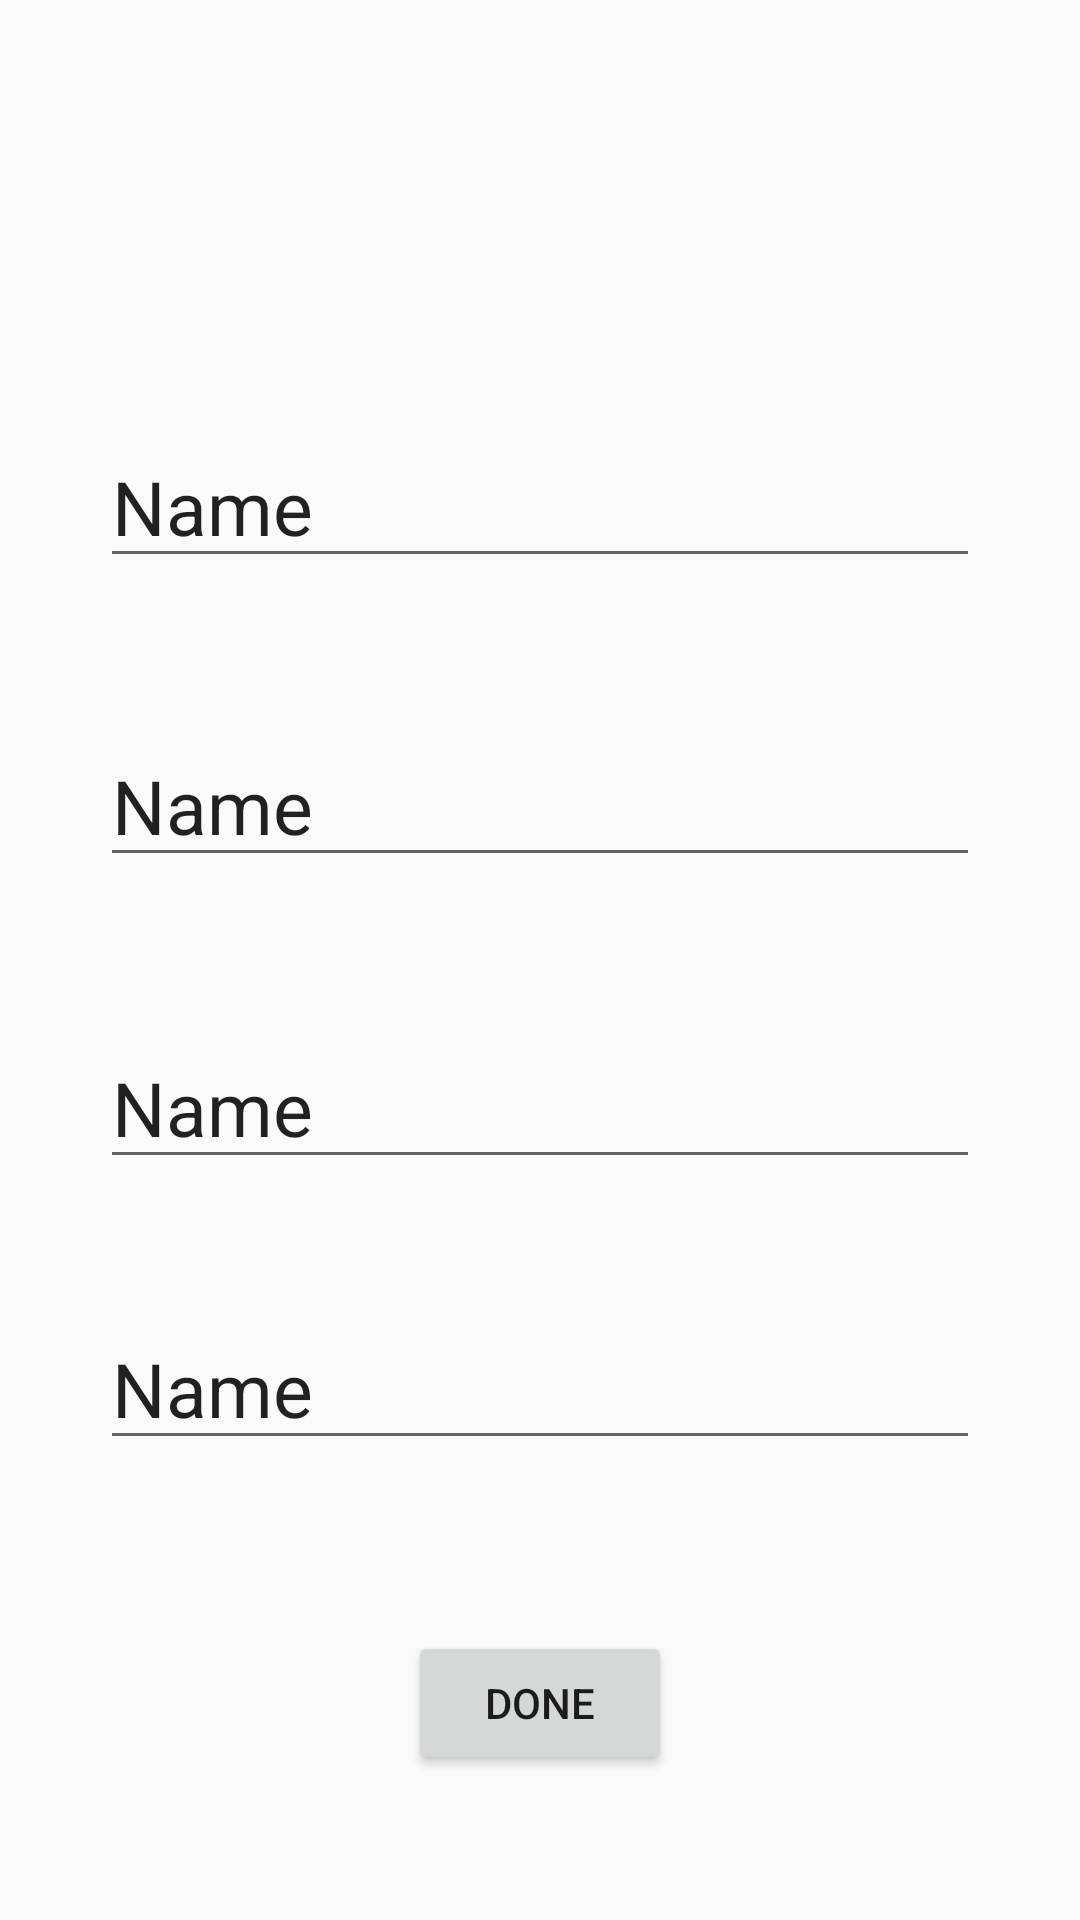

Layout XML and referenced resources for this Android screen:
<!-- AndroidManifest.xml: application theme Theme.SDN -->
<!-- res/layout/fragment_add.xml -->
<?xml version="1.0" encoding="utf-8"?>
<FrameLayout xmlns:android="http://schemas.android.com/apk/res/android"
    xmlns:app="http://schemas.android.com/apk/res-auto"
    xmlns:tools="http://schemas.android.com/tools"
    android:layout_width="match_parent"
    android:layout_height="match_parent"
    tools:context=".AddFragment">

    <androidx.constraintlayout.widget.ConstraintLayout
        android:layout_width="match_parent"
        android:layout_height="match_parent">

        <EditText
            android:id="@+id/et3"
            android:layout_width="wrap_content"
            android:layout_height="wrap_content"
            android:layout_marginTop="50dp"
            android:ems="10"
            android:inputType="text"
            android:text="Name"
            android:textSize="25sp"
            app:layout_constraintEnd_toEndOf="parent"
            app:layout_constraintStart_toStartOf="parent"
            app:layout_constraintTop_toBottomOf="@+id/et2" />

        <EditText
            android:id="@+id/et2"
            android:layout_width="wrap_content"
            android:layout_height="wrap_content"
            android:layout_marginTop="49dp"
            android:ems="10"
            android:inputType="text"
            android:text="Name"
            android:textSize="25sp"
            app:layout_constraintEnd_toEndOf="parent"
            app:layout_constraintStart_toStartOf="parent"
            app:layout_constraintTop_toBottomOf="@+id/et1" />

        <EditText
            android:id="@+id/et4"
            android:layout_width="wrap_content"
            android:layout_height="wrap_content"
            android:layout_marginTop="43dp"
            android:ems="10"
            android:inputType="text"
            android:text="Name"
            android:textSize="25sp"
            app:layout_constraintEnd_toEndOf="parent"
            app:layout_constraintStart_toStartOf="parent"
            app:layout_constraintTop_toBottomOf="@+id/et3" />

        <EditText
            android:id="@+id/et1"
            android:layout_width="wrap_content"
            android:layout_height="wrap_content"
            android:layout_marginTop="142dp"
            android:ems="10"
            android:inputType="text"
            android:text="Name"
            android:textSize="25sp"
            app:layout_constraintEnd_toEndOf="parent"
            app:layout_constraintStart_toStartOf="parent"
            app:layout_constraintTop_toTopOf="parent" />

        <Button
            android:id="@+id/btDone"
            android:layout_width="wrap_content"
            android:layout_height="wrap_content"
            android:layout_marginTop="57dp"
            android:text="Done"
            app:layout_constraintEnd_toEndOf="parent"
            app:layout_constraintStart_toStartOf="parent"
            app:layout_constraintTop_toBottomOf="@+id/et4" />
    </androidx.constraintlayout.widget.ConstraintLayout>

</FrameLayout>
<!-- resources referenced by this layout -->
<resources>
  <style name="Theme.SDN" parent="Base.Theme.SDN" />
  <style name="Base.Theme.SDN" parent="Theme.AppCompat.DayNight.NoActionBar">
          
          
     <item name="android:statusBarColor">@color/black</item>
      </style>
  <color name="black">#FF000000</color>
</resources>
